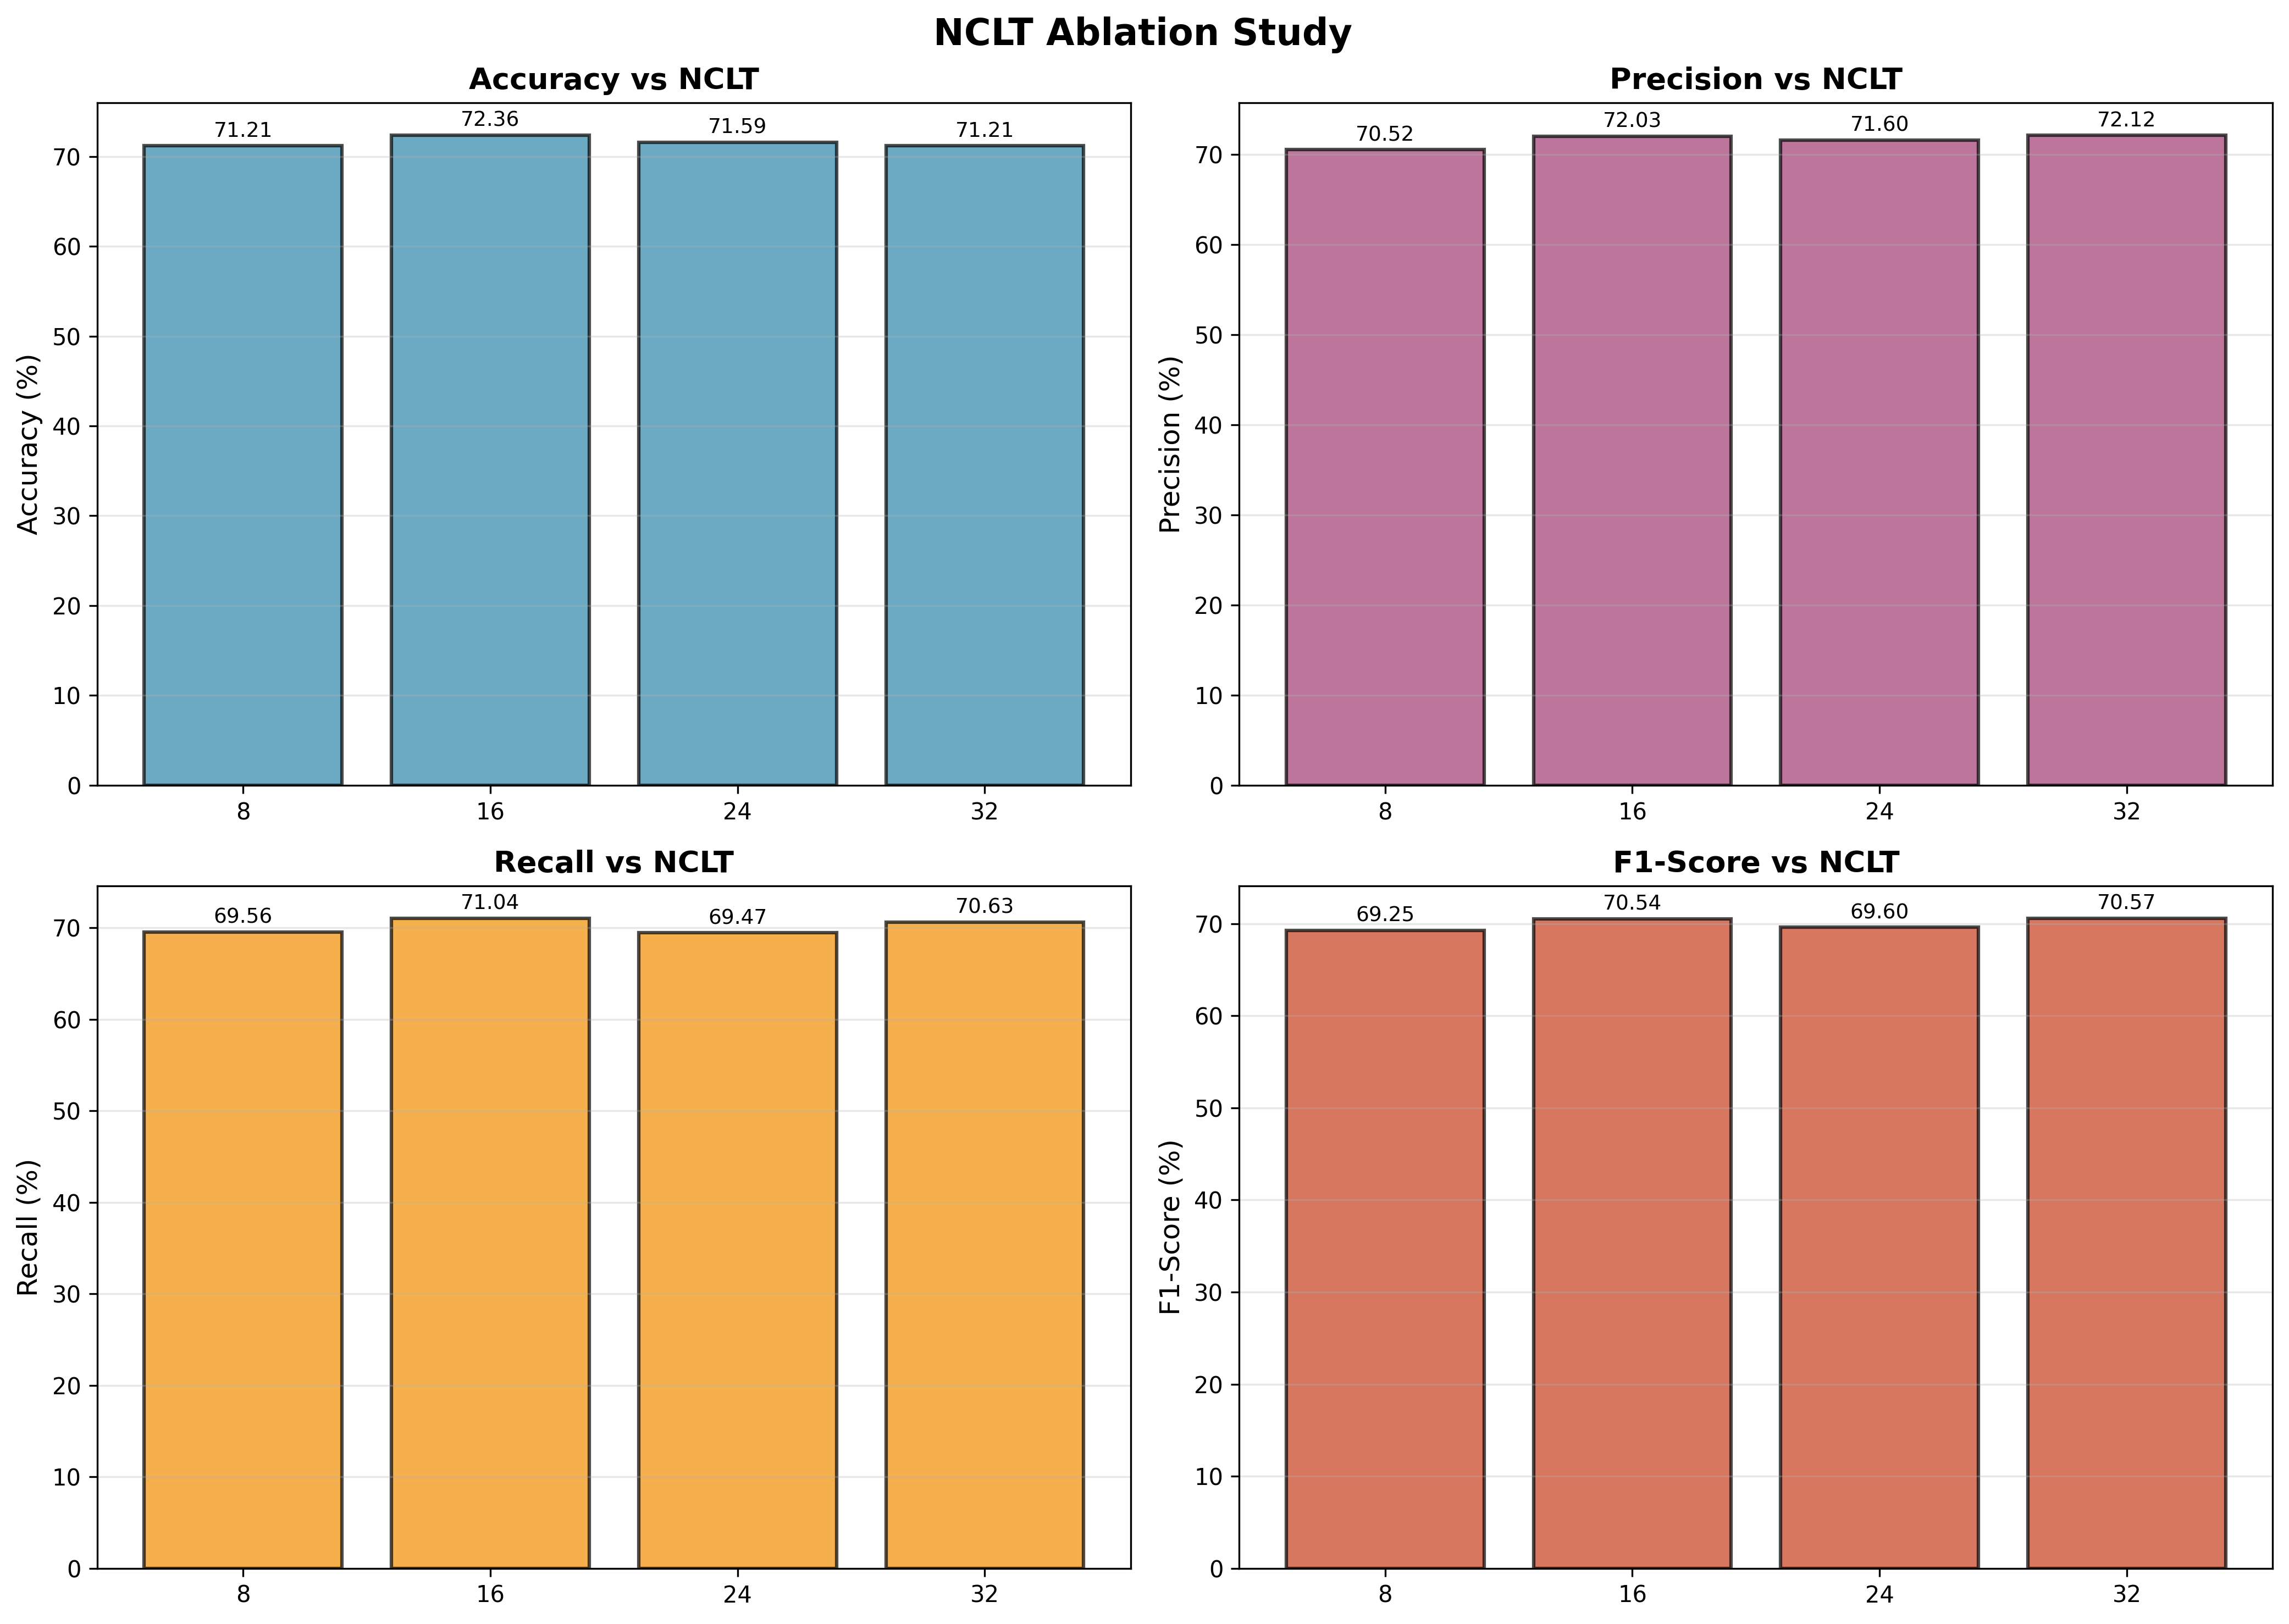

Source data for this figure (header and first rows):
Parameter, Accuracy, Precision, Recall, F1-Score, Epoch
8, 71.21, 70.52, 69.56, 69.25, 25
16, 72.36, 72.03, 71.04, 70.54, 22
24, 71.59, 71.6, 69.47, 69.6, 26
32, 71.21, 72.12, 70.63, 70.57, 15
